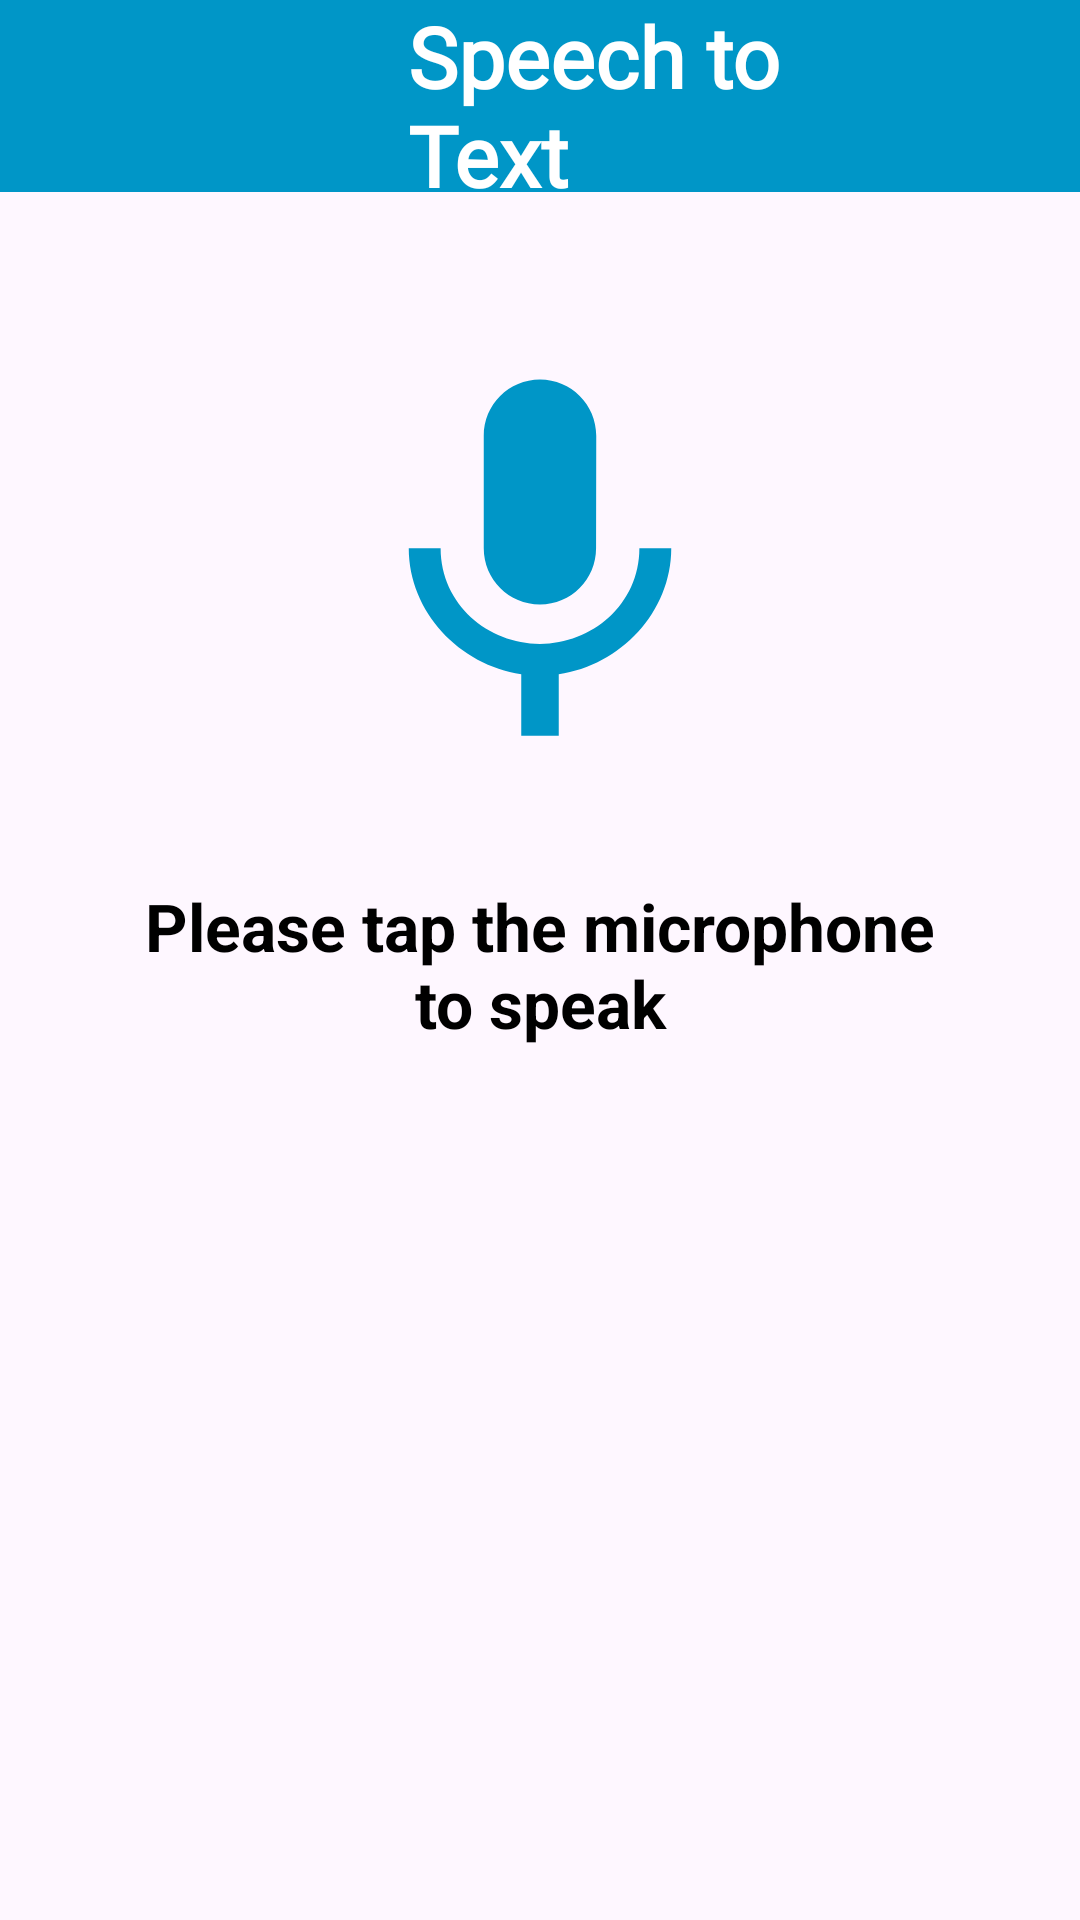

Here is an Android app screen rendered from its layout file. Give the layout XML and the strings, colors and styles it references.
<!-- AndroidManifest.xml: application theme Theme.AndroidFeatures -->
<!-- res/layout/activity_voice.xml -->
<?xml version="1.0" encoding="utf-8"?>
<androidx.constraintlayout.widget.ConstraintLayout xmlns:android="http://schemas.android.com/apk/res/android"
    xmlns:app="http://schemas.android.com/apk/res-auto"
    xmlns:tools="http://schemas.android.com/tools"
    android:layout_width="match_parent"
    android:layout_height="match_parent"
    tools:context=".activities.VoiceActivity">

    <com.google.android.material.appbar.AppBarLayout
        android:id="@+id/app_bar"
        android:layout_width="match_parent"
        android:layout_height="?attr/actionBarSize"
        app:layout_constraintStart_toStartOf="parent"
        app:layout_constraintEnd_toEndOf="parent"
        app:layout_constraintTop_toTopOf="parent"
        android:background="@color/app_bar">

        <com.google.android.material.appbar.MaterialToolbar
            android:layout_width="match_parent"
            android:layout_height="match_parent">

            <androidx.constraintlayout.widget.ConstraintLayout
                android:layout_width="match_parent"
                android:layout_height="match_parent">

                <ImageView
                    android:id="@+id/back_icon"
                    android:layout_width="40dp"
                    android:layout_height="40dp"
                    android:src="@drawable/ic_back"
                    app:layout_constraintTop_toTopOf="parent"
                    app:layout_constraintBottom_toBottomOf="parent"
                    app:layout_constraintStart_toStartOf="parent"/>


                <ImageView
                    android:id="@+id/activity_icon"
                    android:layout_width="40dp"
                    android:layout_height="40dp"
                    android:src="@drawable/speech_to_text_icon"
                    app:layout_constraintTop_toTopOf="parent"
                    app:layout_constraintBottom_toBottomOf="parent"
                    app:layout_constraintStart_toEndOf="@id/back_icon"
                    android:layout_marginStart="20dp"/>

                <TextView
                    android:id="@+id/activity_name"
                    android:layout_width="180dp"
                    android:layout_height="wrap_content"
                    android:text="@string/speech_to_text"
                    android:textColor="@color/text"
                    android:textSize="28sp"
                    android:textStyle="bold"
                    android:fontFamily="@font/text_font"
                    app:layout_constraintTop_toTopOf="@id/activity_icon"
                    app:layout_constraintBottom_toBottomOf="@id/activity_icon"
                    app:layout_constraintStart_toEndOf="@id/activity_icon"
                    android:layout_marginStart="20dp" />

            </androidx.constraintlayout.widget.ConstraintLayout>


        </com.google.android.material.appbar.MaterialToolbar>

    </com.google.android.material.appbar.AppBarLayout>


    <ImageView
        android:id="@+id/mic"
        android:layout_width="150dp"
        android:layout_height="150dp"
        android:layout_marginTop="50dp"
        android:scaleType="fitCenter"
        app:layout_constraintEnd_toEndOf="parent"
        app:layout_constraintStart_toStartOf="parent"
        app:layout_constraintTop_toBottomOf="@id/app_bar"
        app:srcCompat="@drawable/ic_mic"
        app:tint="@color/button"/>

    <TextView
        android:id="@+id/resultText"
        android:layout_width="match_parent"
        android:layout_height="wrap_content"
        android:layout_marginTop="30dp"
        android:layout_marginStart="40dp"
        android:layout_marginEnd="40dp"
        android:text="@string/mic_instruction"
        android:textAlignment="center"
        android:textColor="@color/black"
        android:textSize="22sp"
        android:textStyle="bold"
        app:layout_constraintTop_toBottomOf="@+id/mic"
        app:layout_constraintStart_toStartOf="parent"
        app:layout_constraintEnd_toEndOf="parent"/>

</androidx.constraintlayout.widget.ConstraintLayout>
<!-- resources referenced by this layout -->
<resources>
  <color name="app_bar">#0096c7</color>
  <color name="black">#FF000000</color>
  <color name="button">#0096c7</color>
  <color name="text">#FFFFFF</color>
  <!-- drawable ic_mic (drawable) -->
  <vector android:height="24dp" android:tint="#2B70A9"
      android:viewportHeight="24" android:viewportWidth="24"
      android:width="24dp" xmlns:android="http://schemas.android.com/apk/res/android">
      <path android:fillColor="@android:color/white" android:pathData="M12,14c1.66,0 2.99,-1.34 2.99,-3L15,5c0,-1.66 -1.34,-3 -3,-3S9,3.34 9,5v6c0,1.66 1.34,3 3,3zM17.3,11c0,3 -2.54,5.1 -5.3,5.1S6.7,14 6.7,11L5,11c0,3.41 2.72,6.23 6,6.72L11,21h2v-3.28c3.28,-0.48 6,-3.3 6,-6.72h-1.7z"/>
  </vector>
  <string name="mic_instruction">Please tap the microphone to speak</string>
  <string name="speech_to_text">Speech to Text</string>
  <style name="Theme.AndroidFeatures" parent="Base.Theme.AndroidFeatures" />
  <style name="Base.Theme.AndroidFeatures" parent="Theme.Material3.DayNight.NoActionBar">
          
          
  
          <item name="android:statusBarColor">@color/status_bar</item>
      </style>
  <color name="status_bar">#0096c7</color>
</resources>
